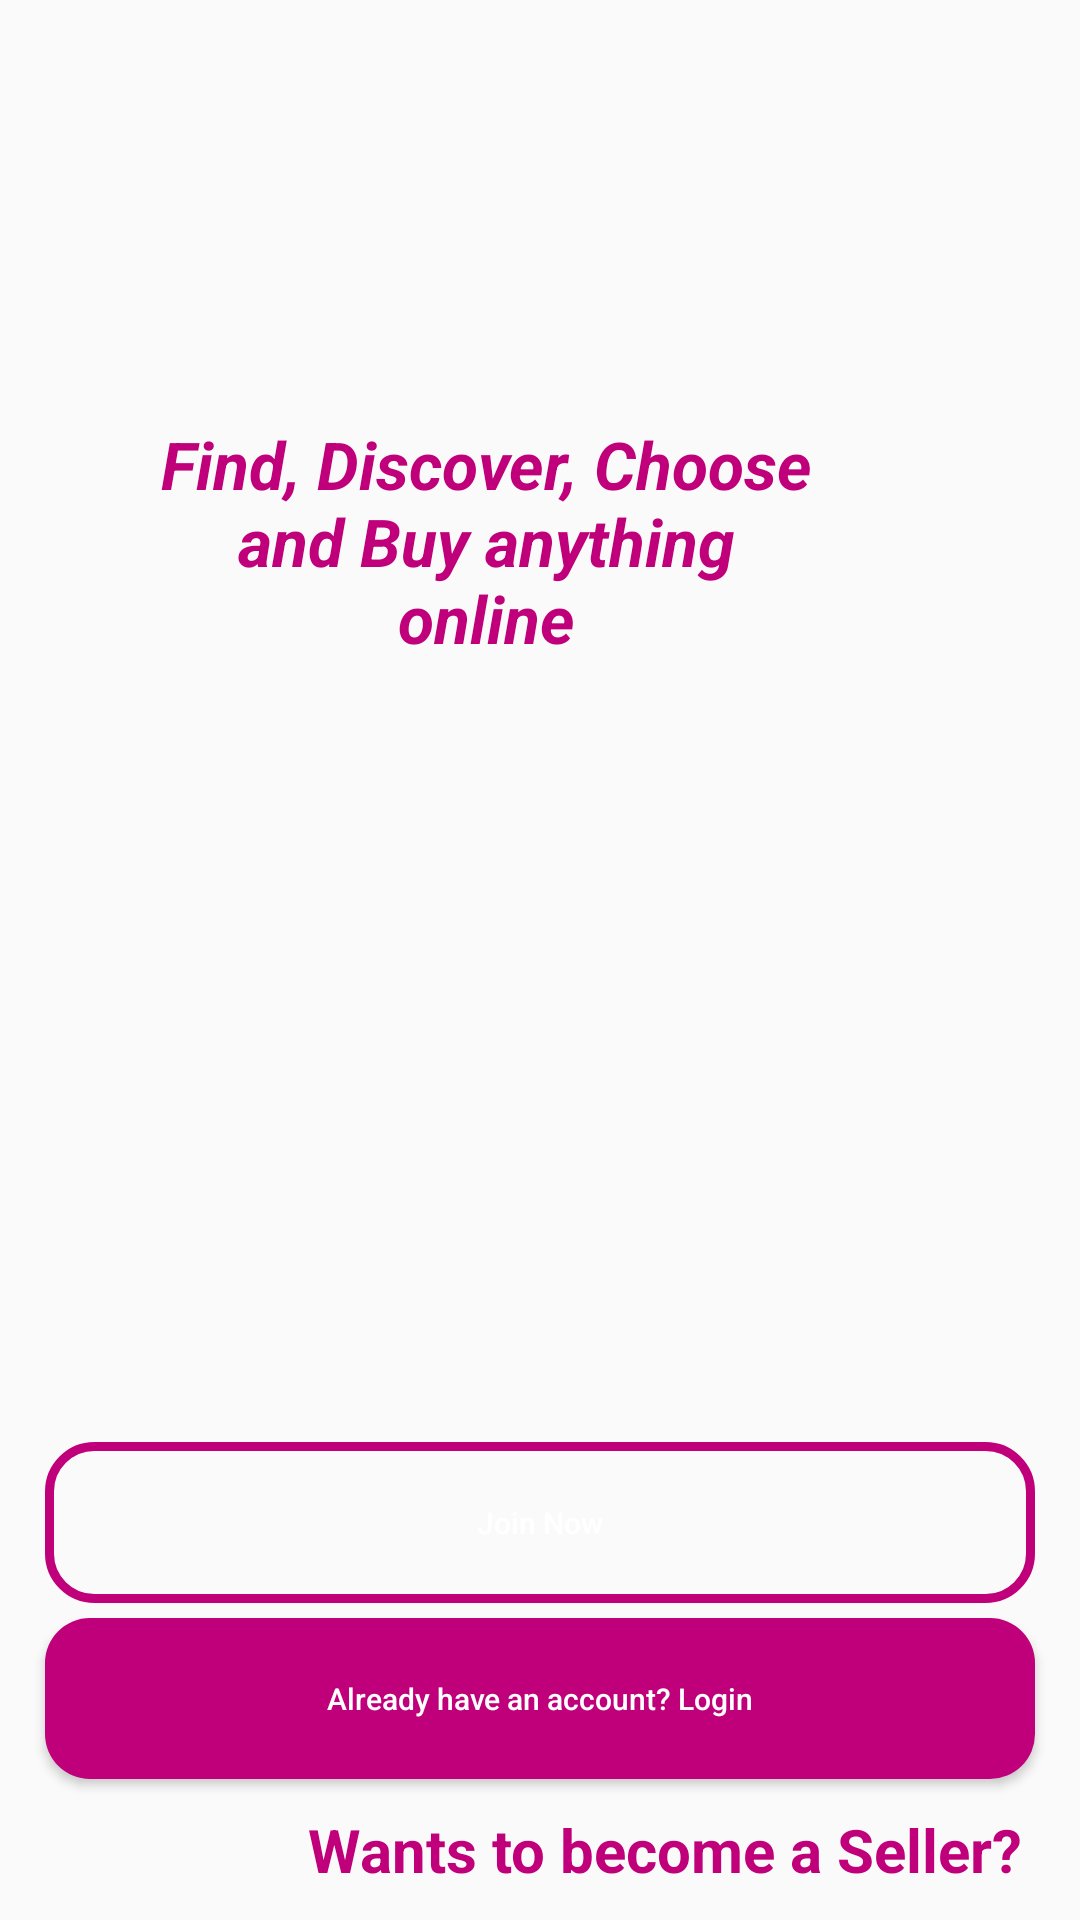

Layout XML and referenced resources for this Android screen:
<!-- AndroidManifest.xml: application theme Theme.ECommerce -->
<!-- res/layout/activity_main.xml -->
<?xml version="1.0" encoding="utf-8"?>
<RelativeLayout xmlns:android="http://schemas.android.com/apk/res/android"
    xmlns:app="http://schemas.android.com/apk/res-auto"
    xmlns:tools="http://schemas.android.com/tools"
    android:layout_width="match_parent"
    android:layout_height="match_parent"
    android:background="@drawable/welcome"
    tools:context=".Buyers.MainActivity">

    <ImageView
        android:id="@+id/app_logo"
        android:layout_width="300dp"
        android:layout_height="100dp"
        android:layout_centerHorizontal="true"
        android:layout_marginTop="60dp"
        app:srcCompat="@drawable/applogo" />

    <TextView
        android:id="@+id/app_slogan"
        android:layout_width="220dp"
        android:layout_height="wrap_content"
        android:layout_alignParentTop="true"
        android:layout_alignParentEnd="true"
        android:layout_marginTop="140dp"
        android:layout_marginEnd="88dp"
        android:text="Find, Discover, Choose and Buy anything online"
        android:textAlignment="center"
        android:textColor="@color/purple_500"
        android:textSize="22sp"
        android:textStyle="bold|italic" />

    <Button
        android:id="@+id/main_join_now_btn"
        android:layout_width="match_parent"
        android:layout_height="wrap_content"
        android:layout_above="@id/main_login_btn"
        android:layout_marginLeft="15dp"
        android:layout_marginRight="15dp"
        android:layout_marginBottom="5dp"
        android:background="@drawable/input_design"
        android:padding="20dp"
        android:text="Join Now"
        android:textAllCaps="false"
        android:textColor="@color/white"
        android:textSize="10sp" />

    <Button
        android:id="@+id/main_login_btn"
        android:layout_width="match_parent"
        android:layout_height="wrap_content"
        android:layout_above="@id/seller_begin"
        android:layout_marginLeft="15dp"
        android:layout_marginRight="15dp"
        android:layout_marginBottom="10dp"
        android:background="@drawable/buttons"
        android:padding="20dp"
        android:text="Already have an account? Login"
        android:textAllCaps="false"
        android:textColor="@color/white"
        android:textSize="10sp" />

    <TextView
        android:id="@+id/seller_begin"
        android:layout_width="wrap_content"
        android:layout_height="wrap_content"
        android:layout_alignParentEnd="true"
        android:layout_alignParentBottom="true"
        android:layout_marginRight="19dp"
        android:layout_marginBottom="10dp"
        android:text="Wants to become a Seller?"
        android:textColor="@color/purple_700"
        android:textSize="20dp"
        android:textStyle="bold" />
</RelativeLayout>
<!-- resources referenced by this layout -->
<resources>
  <color name="purple_500">#BF007A</color>
  <color name="purple_700">#BF007A</color>
  <color name="white">#FFFFFFFF</color>
  <!-- drawable buttons (drawable) -->
  <?xml version="1.0" encoding="utf-8"?>
  <shape xmlns:android="http://schemas.android.com/apk/res/android">
      <solid
          android:color="@color/purple_700">
      </solid>
      <corners
          android:radius="15dp">
      </corners>
  </shape>
  <!-- drawable input_design (drawable) -->
  <?xml version="1.0" encoding="utf-8"?>
  <shape xmlns:android="http://schemas.android.com/apk/res/android">
      <stroke
          android:color="@color/purple_700"
          android:width="3dp">
      </stroke>
      <corners
          android:radius="15dp">
      </corners>
  </shape>
  <style name="Theme.ECommerce" parent="Theme.AppCompat.DayNight.NoActionBar">
          
          <item name="colorPrimary">@color/purple_500</item>
          <item name="colorPrimaryVariant">@color/purple_700</item>
          <item name="colorOnPrimary">@color/white</item>
          
          <item name="colorSecondary">@color/teal_200</item>
          <item name="colorSecondaryVariant">@color/teal_700</item>
          <item name="colorOnSecondary">@color/black</item>
          
          <item name="android:statusBarColor" tools:targetApi="l">?attr/colorPrimaryVariant</item>
          
      </style>
  <color name="teal_200">#FF03DAC5</color>
  <color name="teal_700">#FF018786</color>
  <color name="black">#FF000000</color>
</resources>
